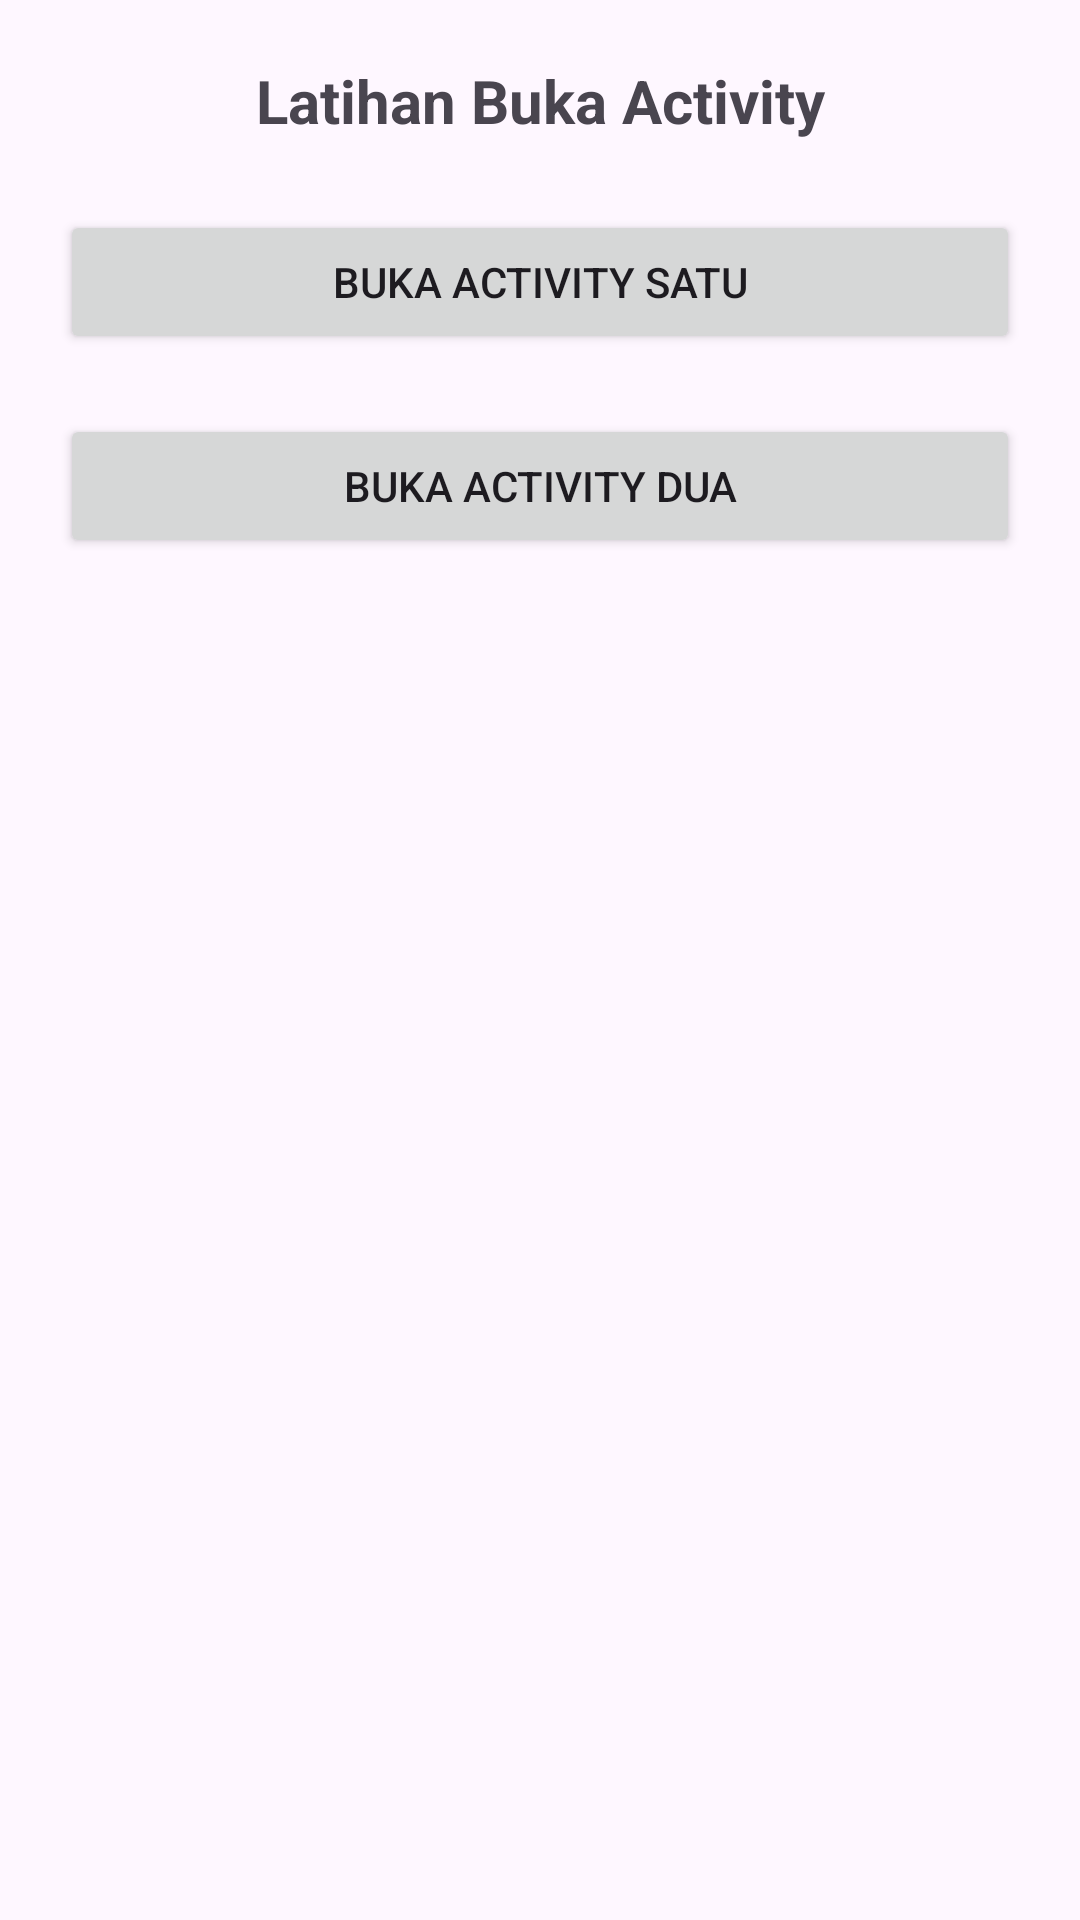

Android layout source for this screen:
<!-- AndroidManifest.xml: application theme Theme.LatihanPindahActivity -->
<!-- res/layout/activity_main.xml -->
<?xml version="1.0" encoding="utf-8"?>
<LinearLayout xmlns:android="http://schemas.android.com/apk/res/android"
    xmlns:app="http://schemas.android.com/apk/res-auto"
    xmlns:tools="http://schemas.android.com/tools"
    android:id="@+id/main"
    android:layout_width="match_parent"
    android:layout_height="match_parent"
    android:orientation="vertical"
    android:padding="20dp"
    tools:context=".MainActivity">

<TextView
    android:layout_width="match_parent"
    android:layout_height="wrap_content"
    android:gravity="center"
    android:text="Latihan Buka Activity"
    android:textStyle="bold"
    android:layout_marginBottom="23dp"
    android:textSize="20sp"/>

    <Button
        android:layout_width="match_parent"
        android:layout_height="wrap_content"
        android:layout_marginBottom="20dp"
        android:text="Buka Activity Satu"
        android:id="@+id/BtnBukaSatu"/>
    
    <Button
        android:layout_width="match_parent"
        android:layout_height="wrap_content"
        android:text="Buka Activity Dua"
        android:id="@+id/BtnBukaDua"/>


</LinearLayout>
<!-- resources referenced by this layout -->
<resources>
  <style name="Theme.LatihanPindahActivity" parent="Base.Theme.LatihanPindahActivity" />
  <style name="Base.Theme.LatihanPindahActivity" parent="Theme.Material3.DayNight.NoActionBar">
          
          
      </style>
</resources>
